Run: headless pygame with SDL's dummy video driver; simulated clock (each Clock.tick advances the game by its frame time, no real sleeping); random seed 0; keys injected as events and as key.get_pressed() state; no mouse input.
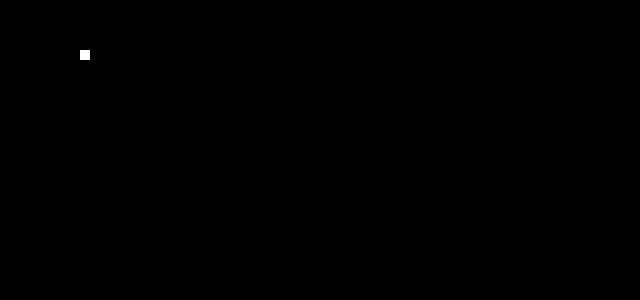
Frame 1 of 4 · flips 1–60 · no input
Frame 2 of 4 · flips 61–180 · tapped SPACE, RETURN · held RIGHT (→), D · screen unchanged from frame 1, image omitted
Frame 3 of 4 · flips 181–300 · held DOWN (↓), S · screen unchanged from frame 2, image omitted
Frame 4 of 4 · flips 301–420 · held LEFT (←), A, UP (↑), W · screen unchanged from frame 3, image omitted

The pygame program that drew these frames:

import sys
import time

import pygame


def main():
    pygame.init()
    pygame.display.set_caption("Hello World")
    canvas = pygame.display.set_mode((640, 300))
    canvas.fill((0x00, 0x00, 0x00))
    pygame.display.update()

    while True:

        for x in range(0,100, 10):
            canvas.fill((0x00, 0x00, 0x00))
            pygame.draw.rect(
                canvas,
                (0xff, 0xff, 0xff),
                (x, 50, 10, 10),
                0
            )
            pygame.display.update()
            time.sleep(0.2)

        for event in pygame.event.get():
            if event.type == pygame.KEYDOWN or event.type == pygame.KEYUP:
                print(f"event.type={event.type} event.key={event.key}")
            elif event.type == pygame.QUIT:
                pygame.quit()
                sys.exit()


if __name__ == '__main__':
    main()
